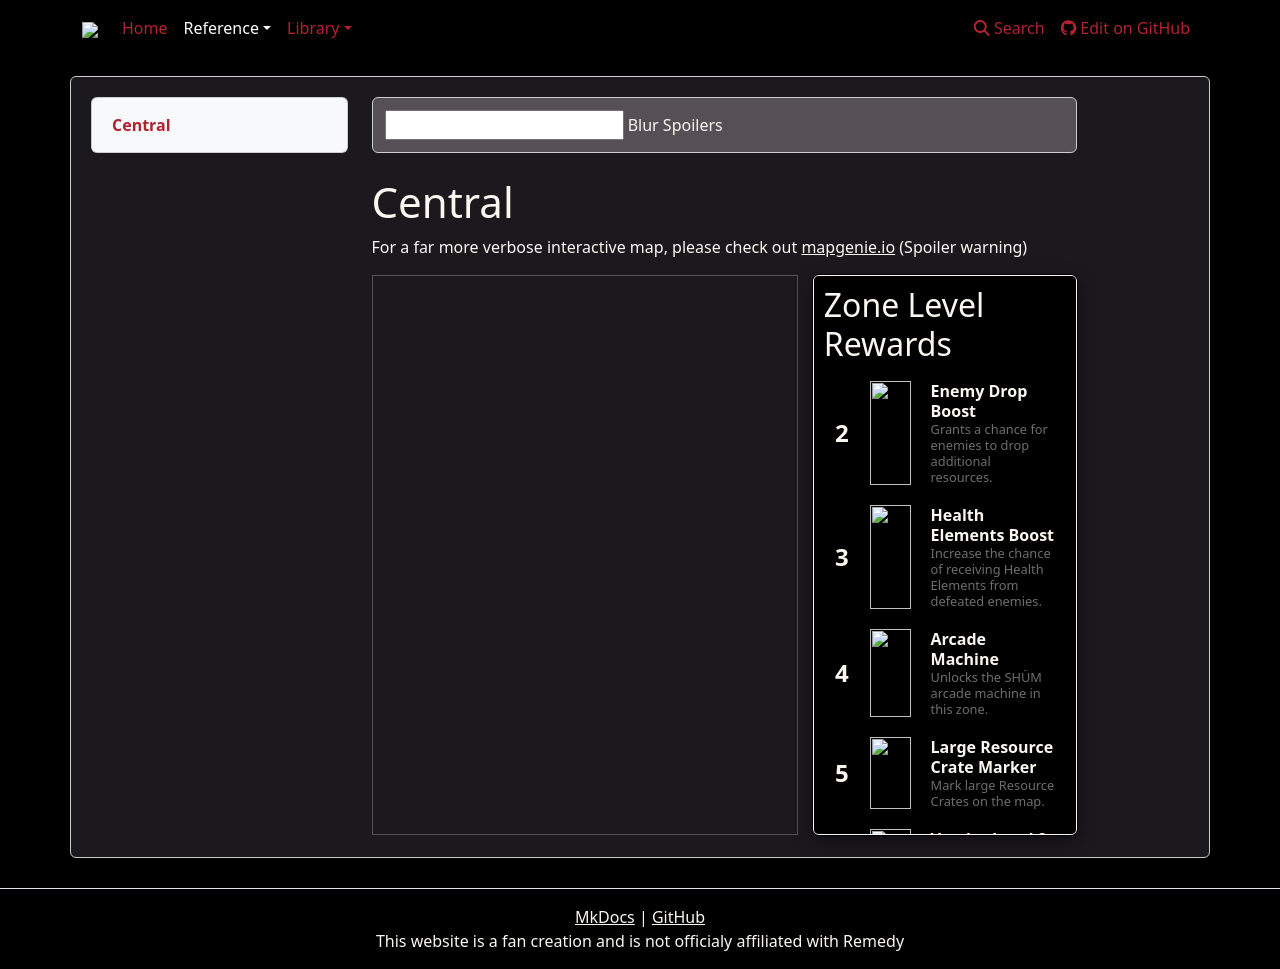

repository: weslo-stem/control-resonant-reference · page: reference/world/zones/central/index.html · generator: mkdocs

# Central

For a far more verbose interactive map, please check out <a href='https://mapgenie.io/control-resonant/maps/district'>mapgenie.io</a> (Spoiler warning)

<div style="display:flex; flex-direction:row; ">
	<div id="map"></div>
	{% from "reference/world/zones/zone_upgrades.html" import zone_upgrades %}
	{{ zone_upgrades('Central') }}
</div>

{% from "reference/world/zones/zone_upgrades.html" import zone_upgrades_mobile %}
{{ zone_upgrades_mobile('Central') }}
